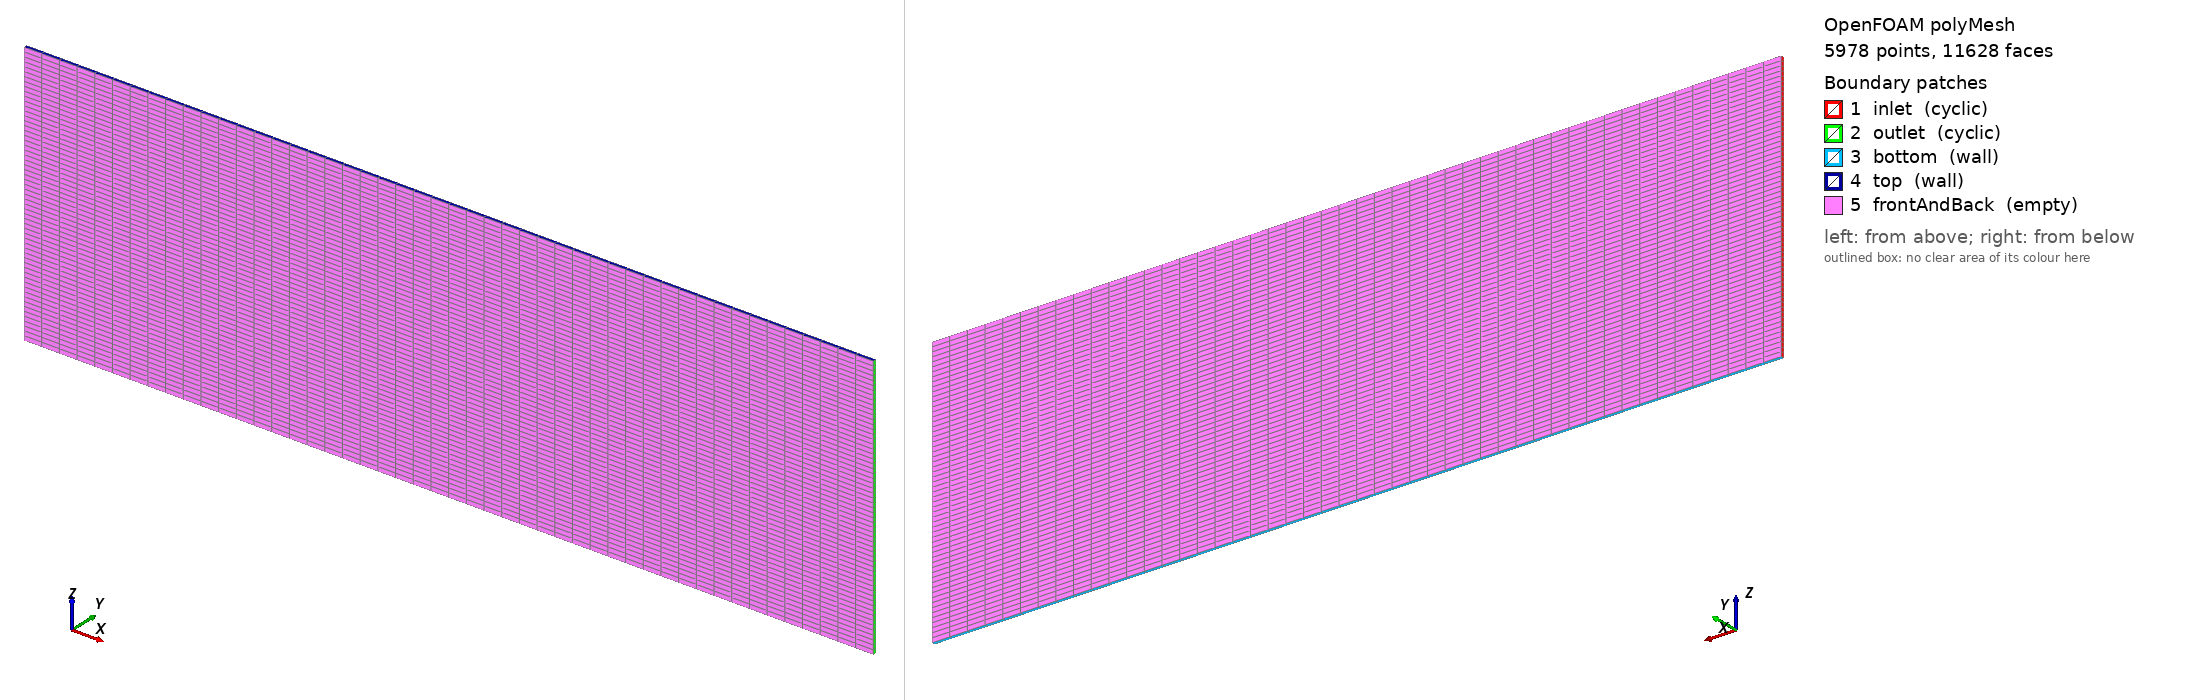

OpenFOAM case: the committed polyMesh, 5978 points, 11628 faces. Boundary patches (legend numbers): 1 inlet (cyclic), 2 outlet (cyclic), 3 bottom (wall), 4 top (wall), 5 frontAndBack (empty). Left view from above one corner, right view from below the opposite corner. Boundary conditions: 0 field file(s) under 0/; 0 of 5 drawn patches have an entry in a shipped field file.

=== constant/polyMesh/boundary ===
/*--------------------------------*- C++ -*----------------------------------*\
  =========                 |
  \\      /  F ield         | OpenFOAM: The Open Source CFD Toolbox
   \\    /   O peration     | Website:  https://openfoam.org
    \\  /    A nd           | Version:  13
     \\/     M anipulation  |
\*---------------------------------------------------------------------------*/
FoamFile
{
    format      ascii;
    class       polyBoundaryMesh;
    location    "constant/polyMesh";
    object      boundary;
}
// * * * * * * * * * * * * * * * * * * * * * * * * * * * * * * * * * * * * * //

5
(
    inlet
    {
        type            cyclic;
        inGroups        List<word> 1(cyclic);
        nFaces          60;
        startFace       5652;
        matchTolerance  0.0001;
        neighbourPatch  outlet;
        transformType   translational;
        separation      (-2.4e-07 0 0);
    }
    outlet
    {
        type            cyclic;
        inGroups        List<word> 1(cyclic);
        nFaces          60;
        startFace       5712;
        matchTolerance  0.0001;
        neighbourPatch  inlet;
        transformType   translational;
        separation      (2.4e-07 0 0);
    }
    bottom
    {
        type            wall;
        inGroups        List<word> 1(wall);
        nFaces          48;
        startFace       5772;
    }
    top
    {
        type            wall;
        inGroups        List<word> 1(wall);
        nFaces          48;
        startFace       5820;
    }
    frontAndBack
    {
        type            empty;
        inGroups        List<word> 1(empty);
        nFaces          5760;
        startFace       5868;
    }
)

// ************************************************************************* //


=== system/blockMeshDict ===
FoamFile
{
    format      ascii;
    class       dictionary;
    object      blockMeshDict;
}

// 平板通道基准：h = 75 nm，x 周期 240 nm，y 向单层（empty）
// 全用 nm 单位，convertToMeters 1e-9
convertToMeters 1e-9;

vertices
(
    (  0  0  0)   // 0
    (240  0  0)   // 1
    (240  1  0)   // 2
    (  0  1  0)   // 3
    (  0  0 75)   // 4
    (240  0 75)   // 5
    (240  1 75)   // 6
    (  0  1 75)   // 7
);

blocks
(
    hex (0 1 2 3 4 5 6 7) (48 1 60) simpleGrading (1 1 1)
);

boundary
(
    inlet
    {
        type cyclic;
        neighbourPatch outlet;
        faces ((0 3 7 4));
    }
    outlet
    {
        type cyclic;
        neighbourPatch inlet;
        faces ((1 2 6 5));
    }
    bottom
    {
        type wall;
        faces ((0 1 2 3));
    }
    top
    {
        type wall;
        faces ((4 5 6 7));
    }
    frontAndBack
    {
        type empty;
        faces ((0 1 5 4) (3 2 6 7));
    }
);


Also in the case, not shown: constant/polyMesh/faces (numeric list); constant/polyMesh/neighbour (numeric list); constant/polyMesh/owner (numeric list); constant/polyMesh/points (numeric list).
